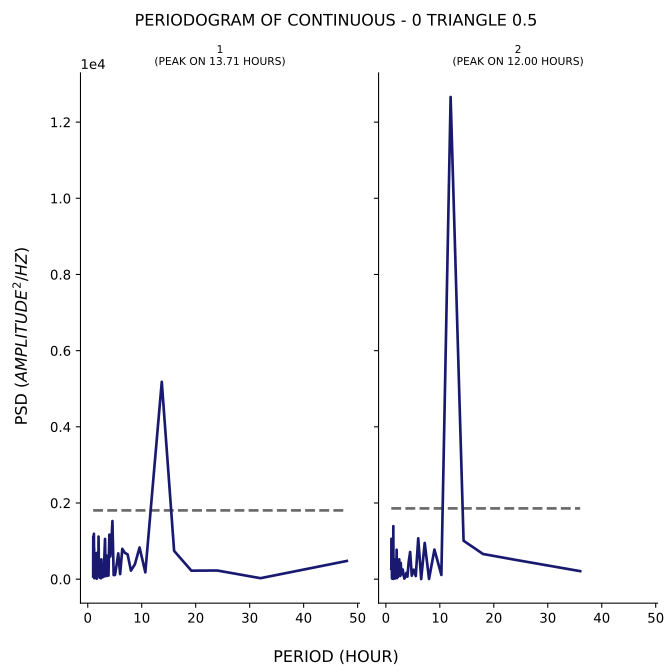

Source data for this figure (header and first rows):
test, period, psd
1, 48.0, 477.9
1, 32.0, 25.69
1, 24.0, 227.5
1, 19.2, 223
1, 16.0, 742.7
1, 13.71, 5182
1, 12.0, 2379
1, 10.67, 178.4
1, 9.6, 832.2
1, 8.727, 388.5
1, 8.0, 223.9
1, 7.385, 649.9
1, 6.857, 693.5
1, 6.4, 796.4
1, 6.0, 133
1, 5.647, 677.4
1, 5.333, 364.4
1, 5.053, 111.7
1, 4.8, 107
1, 4.571, 1526
1, 4.364, 948.7
1, 4.174, 594.5
1, 4.0, 1170
1, 3.84, 94.04
1, 3.692, 148.1
1, 3.556, 88.5
1, 3.429, 626.6
1, 3.31, 78.47
1, 3.2, 1057
1, 3.097, 671.3
1, 3.0, 187.1
1, 2.909, 58.24
1, 2.824, 393
1, 2.743, 220
1, 2.667, 49.45
1, 2.595, 118.8
1, 2.526, 519.9
1, 2.462, 23.45
1, 2.4, 296.5
1, 2.341, 301.8
1, 2.286, 209.6
1, 2.233, 78.52
1, 2.182, 39.33
1, 2.133, 280.5
1, 2.087, 467.9
1, 2.043, 541.8
1, 2.0, 1119
1, 1.959, 97.54
1, 1.92, 447.3
1, 1.882, 182.3
1, 1.846, 498.4
1, 1.811, 84.05
1, 1.778, 211.3
1, 1.745, 692.7
1, 1.714, 473.8
1, 1.684, 504.8
1, 1.655, 12.02
1, 1.627, 132
1, 1.6, 529
1, 1.574, 392.6
... 106 more rows
